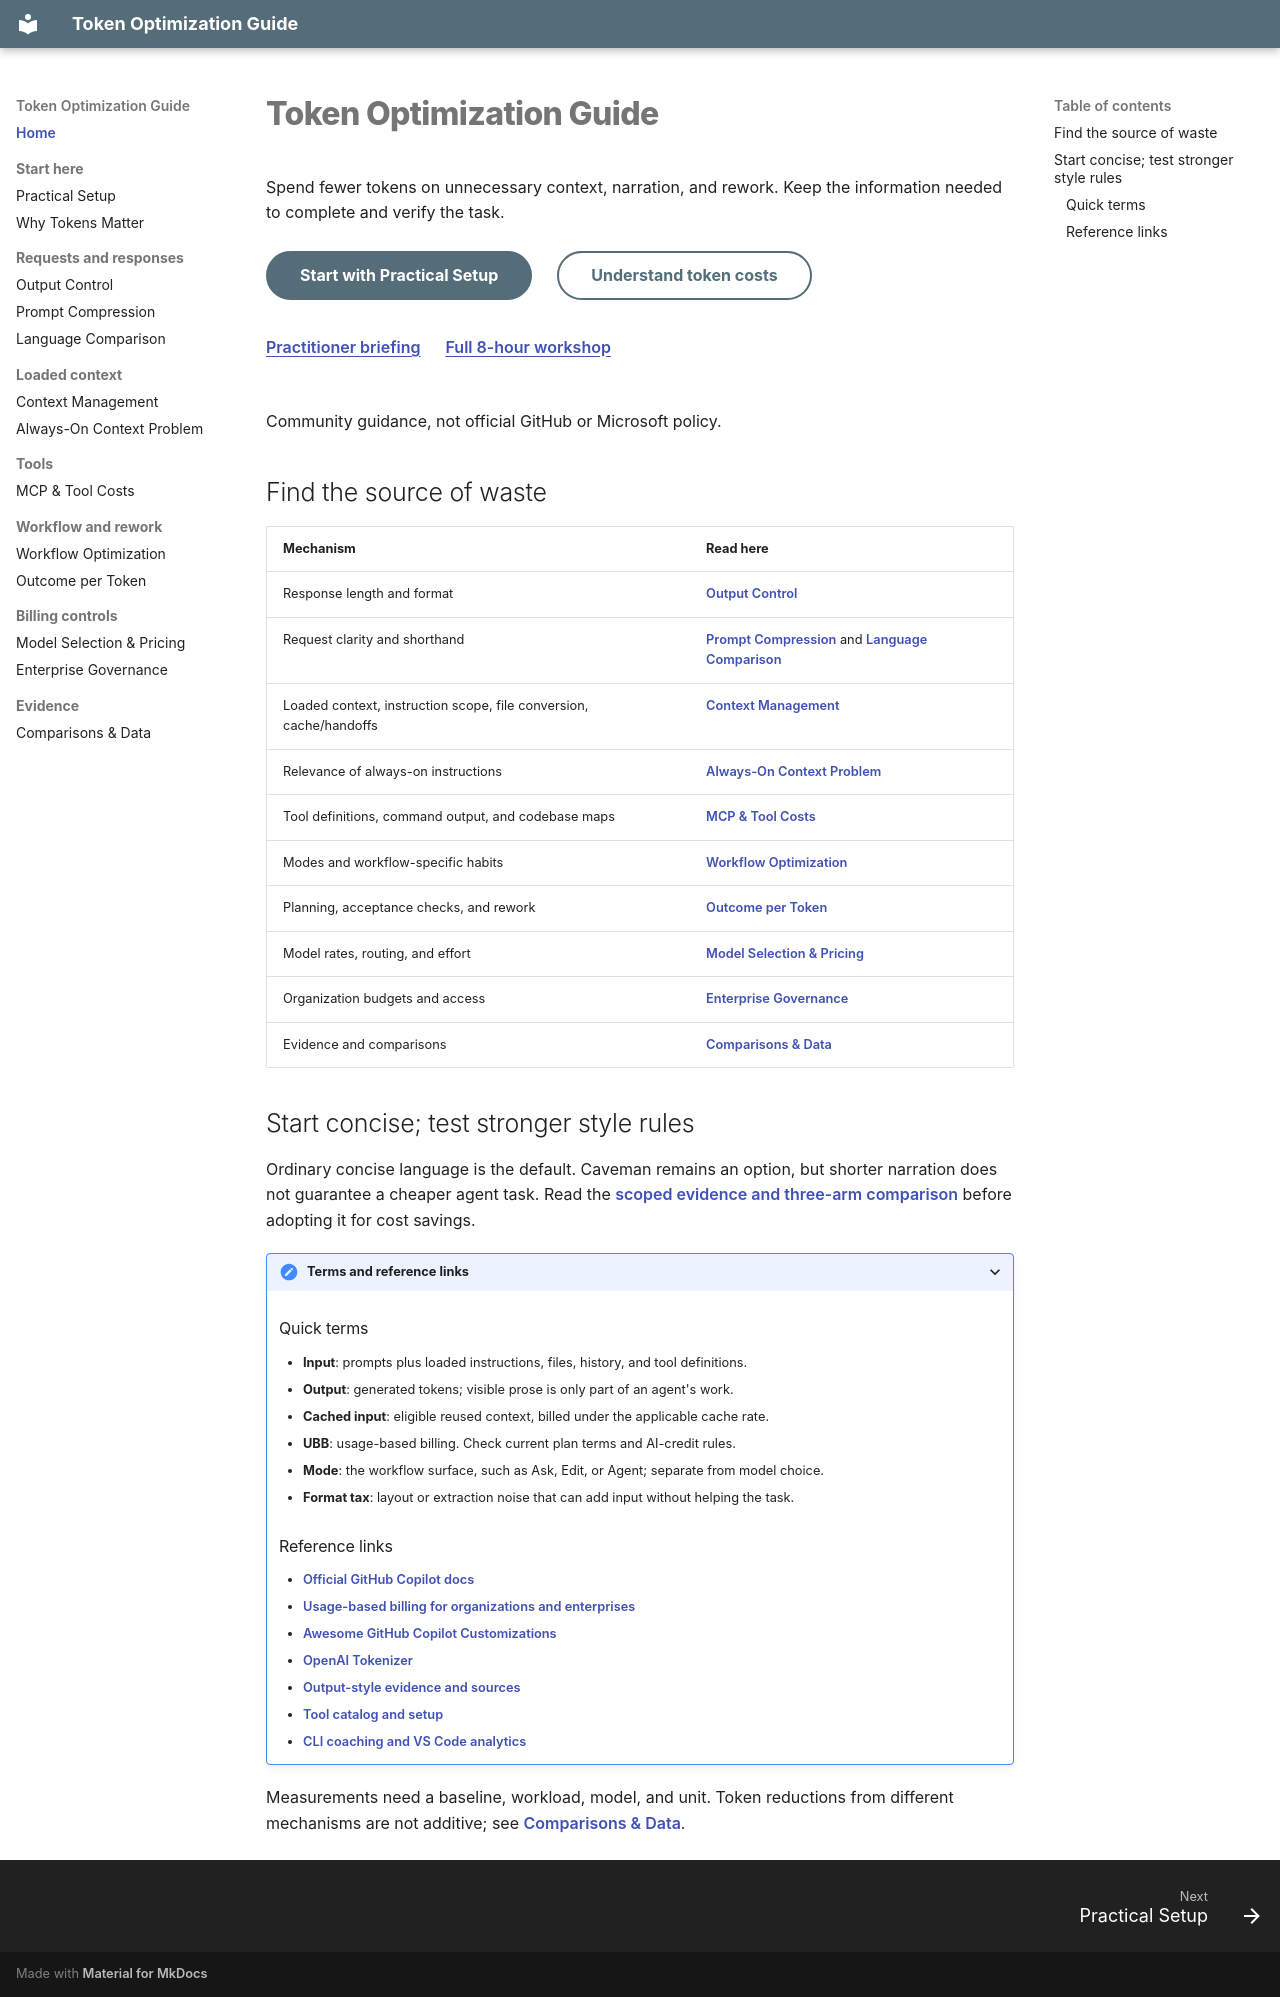

repository: olivomarco/github-copilot-token-optimization · page: index.html · generator: mkdocs

# Token Optimization Guide

Spend fewer tokens on unnecessary context, narration, and rework. Keep the information needed to complete and verify the task.

<div class="guide-entry" markdown="1">

<div class="guide-entry__actions" markdown="1">

[Start with Practical Setup](10-practical-setup.md){ .md-button .md-button--primary }
[Understand token costs](01-why-tokens-matter.md){ .md-button }

</div>

<div class="guide-entry__presentations" markdown="1">

[Practitioner briefing](https://olivomarco.github.io/github-copilot-token-optimization/slides/briefing.html)
[Full 8-hour workshop](https://olivomarco.github.io/github-copilot-token-optimization/slides/index.html)

</div>

</div>

Community guidance, not official GitHub or Microsoft policy.

## Find the source of waste

| Mechanism | Read here |
|---|---|
| Response length and format | [Output Control](05-output-control.md) |
| Request clarity and shorthand | [Prompt Compression](02-prompt-compression.md) and [Language Comparison](03-language-comparison.md) |
| Loaded context, instruction scope, file conversion, cache/handoffs | [Context Management](04-context-management.md) |
| Relevance of always-on instructions | [Always-On Context Problem](07-agents-md-problem.md) |
| Tool definitions, command output, and codebase maps | [MCP & Tool Costs](08-mcp-tool-costs.md) |
| Modes and workflow-specific habits | [Workflow Optimization](06-workflow-optimization.md) |
| Planning, acceptance checks, and rework | [Outcome per Token](13-outcome-per-token.md) |
| Model rates, routing, and effort | [Model Selection & Pricing](11-models-and-pricing.md) |
| Organization budgets and access | [Enterprise Governance](12-enterprise-governance.md) |
| Evidence and comparisons | [Comparisons & Data](09-comparisons-data.md) |

## Start concise; test stronger style rules

Ordinary concise language is the default. Caveman remains an option, but shorter narration does not guarantee a cheaper agent task. Read the [scoped evidence and three-arm comparison](05-output-control.md#caveman-optional-output-style) before adopting it for cost savings.

<details markdown="1">
<summary>Terms and reference links</summary>

### Quick terms

- **Input**: prompts plus loaded instructions, files, history, and tool definitions.
- **Output**: generated tokens; visible prose is only part of an agent's work.
- **Cached input**: eligible reused context, billed under the applicable cache rate.
- **UBB**: usage-based billing. Check current plan terms and AI-credit rules.
- **Mode**: the workflow surface, such as Ask, Edit, or Agent; separate from model choice.
- **Format tax**: layout or extraction noise that can add input without helping the task.

### Reference links

- [Official GitHub Copilot docs](https://docs.github.com/copilot)
- [Usage-based billing for organizations and enterprises](https://docs.github.com/en/copilot/concepts/billing/usage-based-billing-for-organizations-and-enterprises)
- [Awesome GitHub Copilot Customizations](https://github.com/github/awesome-copilot-customizations)
- [OpenAI Tokenizer](https://platform.openai.com/tokenizer)
- [Output-style evidence and sources](05-output-control.md#sources)
- [Tool catalog and setup](08-mcp-tool-costs.md)
- [CLI coaching and VS Code analytics](06-workflow-optimization.md#257-close-the-loop-with-chronicle)

</details>

Measurements need a baseline, workload, model, and unit. Token reductions from different mechanisms are not additive; see [Comparisons & Data](09-comparisons-data.md).
